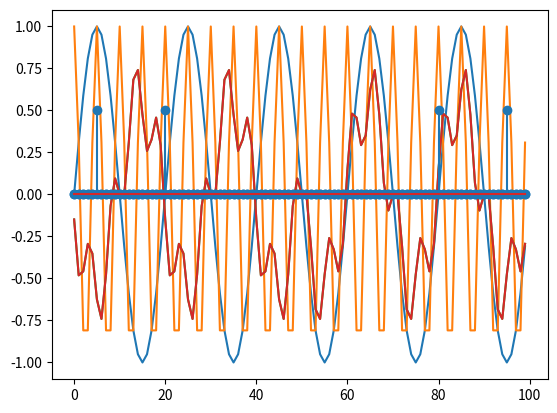

Recreate this plot in Python.
import numpy as np
import matplotlib.pyplot as plt

from scipy import signal

cf1 = 10     # continum frequency of signal 1
cf2 = 40     # continum frequency of signal 2

sf = 200     # sampling frequency

w1 = 2.0*np.pi*cf1/sf  # discrete frequency of signal 1 
w2 = 2.0*np.pi*cf2/sf  # discrete frequency of signal 2

ns = int(2.0*np.pi/w1 * 2.0*np.pi/w2)  # computing total samples in fundamental period

n = np.arange(ns)

x1 = np.sin(w1*n)
x2 = np.cos(w2*n)

plt.plot(n, x1)
plt.plot(n, x2)
plt.show()

# Convolution in time domain

yt = signal.convolve(x1, x2, "same")

# Convolution in frequency domain

yf = signal.fftconvolve(x1, x2, "same")

plt.plot(yt)
plt.plot(yf)

plt.show()


plt.stem(np.abs(np.fft.fft(x1)) / ns)
plt.stem(np.abs(np.fft.fft(x2)) / ns)
plt.show()

